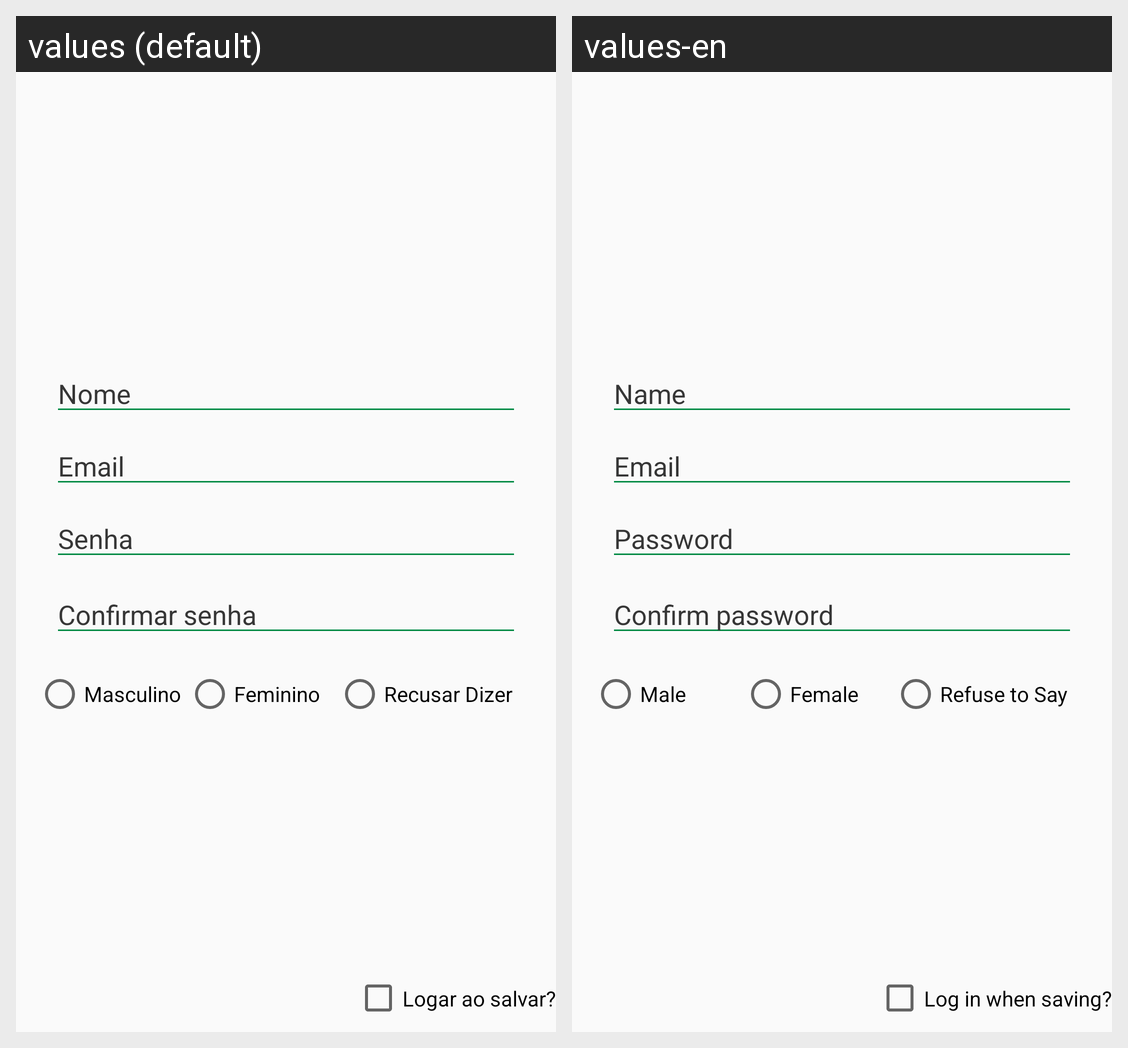

Strings drawn on this Android screen and how each of the app's shown locales translates them:
Android screen res/layout/activity_register.xml rendered under 2 locales, left to right: values (default), values-en. Device: Nexus 5 (rendered at 1080×1920; each locale shown at half size, 540×960, under a caption strip naming it); theme AppTheme.
Strings drawn on this screen, with the default value and each locale's value (text and hints the layout hard-codes, and strings that could not be matched under every locale, appear in the picture but are not listed):

register_senha_confirm
  values: Confirmar senha
  values-en: Confirm password

register_name
  values: Nome
  values-en: Name

register_email
  values: Email
  values-en: Email

register_senha
  values: Senha
  values-en: Password

register_M
  values: Masculino
  values-en: Male

register_F
  values: Feminino
  values-en: Female

register_O
  values: Recusar Dizer
  values-en: Refuse to Say

logon
  values: Logar ao salvar?
  values-en: Log in when saving?
